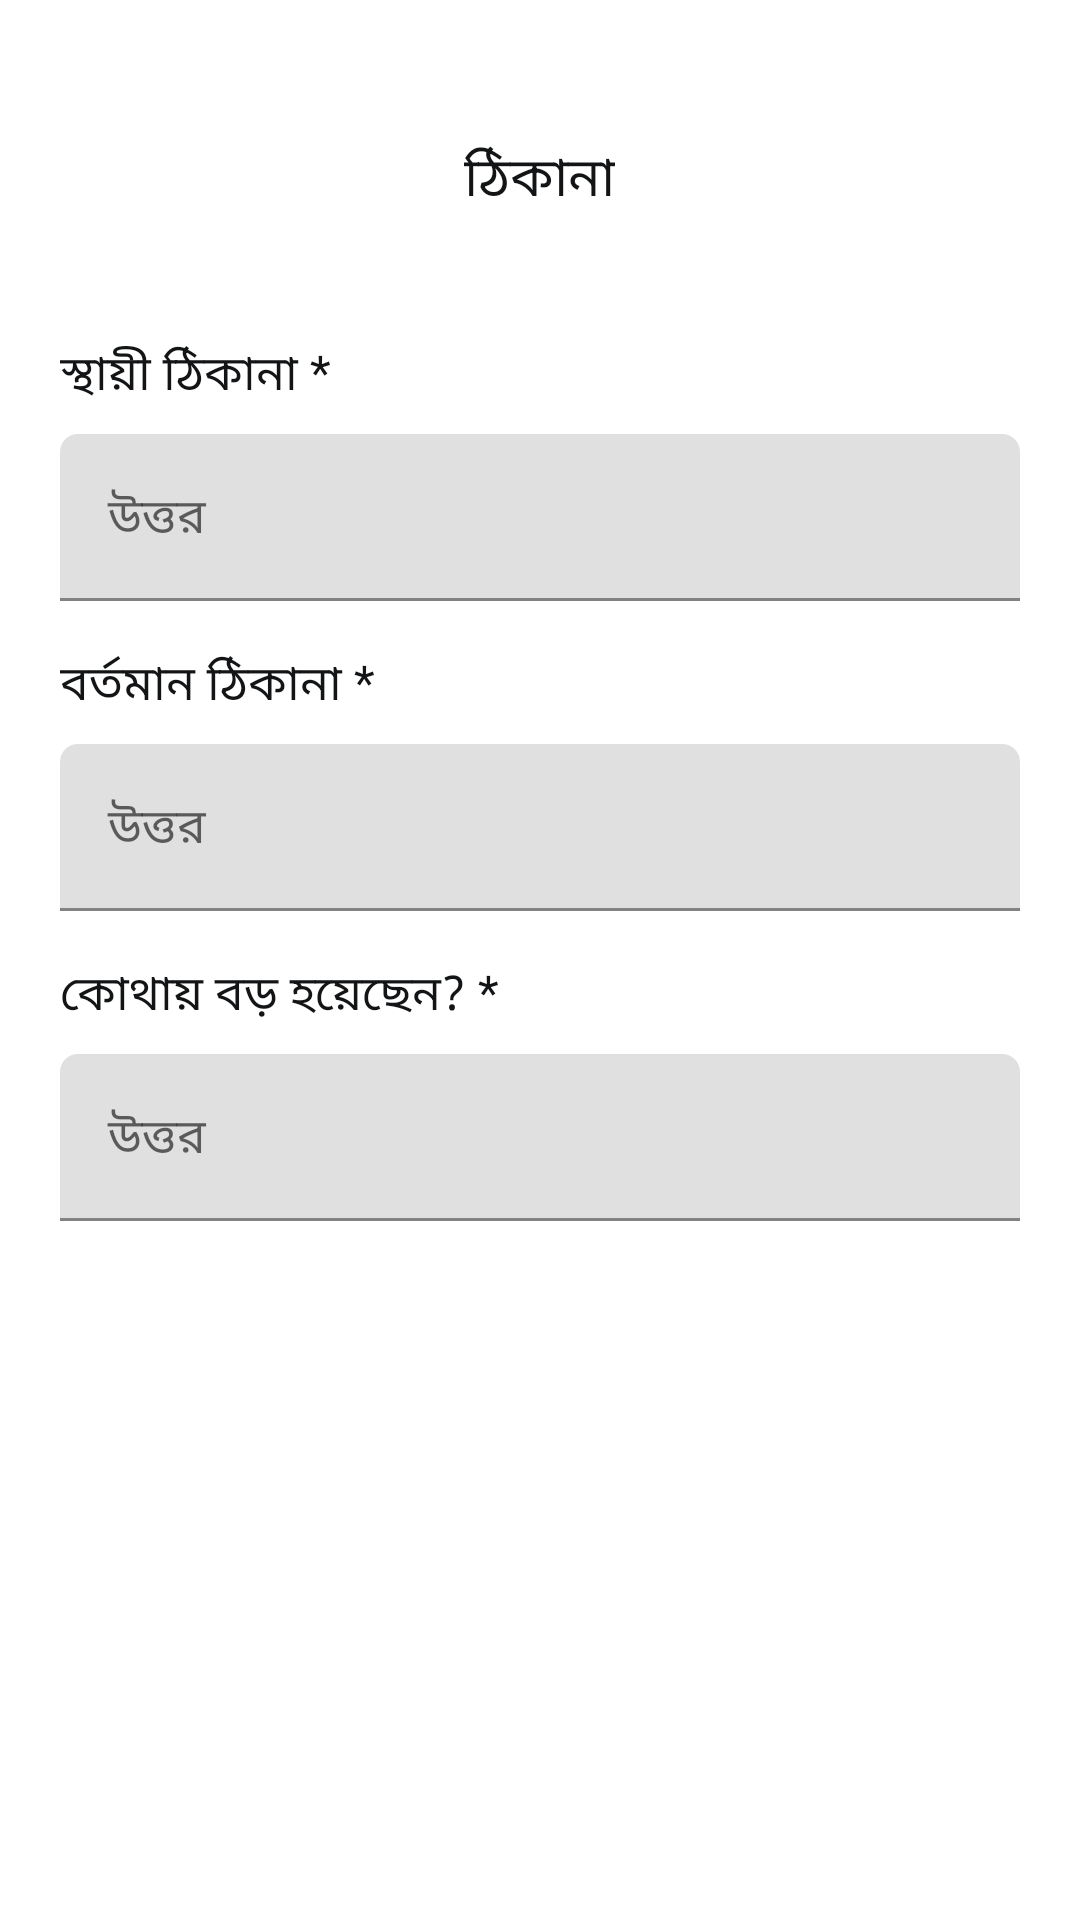

Layout XML and referenced resources for this Android screen:
<!-- AndroidManifest.xml: application theme Theme.Matrimony -->
<!-- res/layout/bottom_sheet_f3.xml -->
<?xml version="1.0" encoding="utf-8"?>
<LinearLayout xmlns:android="http://schemas.android.com/apk/res/android"
    android:layout_width="match_parent"
    android:layout_height="match_parent"
    xmlns:app="http://schemas.android.com/apk/res-auto"
    android:orientation="vertical">

    <View
        android:layout_marginTop="16dp"
        android:layout_width="76dp"
        android:layout_height="6dp"
        android:layout_gravity="center"
        android:layout_marginBottom="16dp"
        android:backgroundTint="@color/colorPrimary"
        android:background="@drawable/round_edge"></View>

    <TextView
        android:layout_width="wrap_content"
        android:layout_height="wrap_content"
        android:textSize="18sp"
        android:layout_gravity="center"
        android:text="ঠিকানা"
        android:layout_marginTop="8dp"
        android:layout_marginBottom="16dp"
        android:textColor="@color/colorText"></TextView>

    <androidx.core.widget.NestedScrollView
        android:layout_width="match_parent"
        android:layout_height="match_parent">

        <LinearLayout
            android:id="@+id/layout1"
            android:layout_width="match_parent"
            android:layout_height="wrap_content"
            android:orientation="vertical"
            android:layout_marginTop="24dp">

            <TextView
                android:layout_width="match_parent"
                android:layout_height="wrap_content"
                android:textSize="16sp"
                android:text="স্থায়ী ঠিকানা *"
                android:textColor="@color/colorText"
                android:layout_marginLeft="20dp"
                android:layout_marginRight="20dp"
                android:layout_marginBottom="8dp"></TextView>

            <com.google.android.material.textfield.TextInputLayout
                android:layout_width="match_parent"
                android:layout_height="wrap_content"
                android:layout_marginLeft="20dp"
                android:layout_marginRight="20dp"
                app:boxCornerRadiusTopStart="6dp"
                app:boxCornerRadiusTopEnd="6dp"
                android:layout_marginBottom="16dp"
                app:errorEnabled="false"
                app:hintTextColor="@color/colorText">

                <com.google.android.material.textfield.TextInputEditText
                    android:id="@+id/permanentAddress"
                    android:layout_width="match_parent"
                    android:layout_height="wrap_content"
                    android:inputType="text"
                    android:hint="উত্তর"
                    android:focusable="false"
                    android:textColor="@color/colorText"
                    android:textCursorDrawable="@drawable/cursor_color" />

            </com.google.android.material.textfield.TextInputLayout>

            <TextView
                android:layout_width="match_parent"
                android:layout_height="wrap_content"
                android:textSize="16sp"
                android:text="বর্তমান ঠিকানা *"
                android:textColor="@color/colorText"
                android:layout_marginLeft="20dp"
                android:layout_marginRight="20dp"
                android:layout_marginBottom="8dp"></TextView>

            <com.google.android.material.textfield.TextInputLayout
                android:layout_width="match_parent"
                android:layout_height="wrap_content"
                android:layout_marginLeft="20dp"
                android:layout_marginRight="20dp"
                app:boxCornerRadiusTopStart="6dp"
                app:boxCornerRadiusTopEnd="6dp"
                android:layout_marginBottom="16dp"
                app:errorEnabled="false"
                app:hintTextColor="@color/colorText">

                <com.google.android.material.textfield.TextInputEditText
                    android:id="@+id/currentAddress"
                    android:layout_width="match_parent"
                    android:layout_height="wrap_content"
                    android:inputType="text"
                    android:hint="উত্তর"
                    android:focusable="false"
                    android:textColor="@color/colorText"
                    android:textCursorDrawable="@drawable/cursor_color" />

            </com.google.android.material.textfield.TextInputLayout>

            <TextView
                android:layout_width="match_parent"
                android:layout_height="wrap_content"
                android:textSize="16sp"
                android:text="কোথায় বড় হয়েছেন? *"
                android:textColor="@color/colorText"
                android:layout_marginLeft="20dp"
                android:layout_marginRight="20dp"
                android:layout_marginBottom="8dp"></TextView>

            <com.google.android.material.textfield.TextInputLayout
                android:layout_width="match_parent"
                android:layout_height="wrap_content"
                android:layout_marginLeft="20dp"
                android:layout_marginRight="20dp"
                app:boxCornerRadiusTopStart="6dp"
                app:boxCornerRadiusTopEnd="6dp"
                android:layout_marginBottom="120dp"
                app:errorEnabled="false"
                app:hintTextColor="@color/colorText">

                <com.google.android.material.textfield.TextInputEditText
                    android:id="@+id/grewUp"
                    android:layout_width="match_parent"
                    android:layout_height="wrap_content"
                    android:inputType="text"
                    android:hint="উত্তর"
                    android:focusable="false"
                    android:textColor="@color/colorText"
                    android:textCursorDrawable="@drawable/cursor_color" />

            </com.google.android.material.textfield.TextInputLayout>

        </LinearLayout>

    </androidx.core.widget.NestedScrollView>

</LinearLayout>
<!-- resources referenced by this layout -->
<resources>
  <color name="colorPrimary">#4caf50</color>
  <color name="colorText">#121416</color>
  <style name="Theme.Matrimony" parent="Theme.MaterialComponents.Light.NoActionBar">
          <item name="colorPrimary">@color/colorBackground</item>
          <item name="colorPrimaryDark">@color/colorBackground</item>
          <item name="colorAccent">@color/colorAccent</item>
          <item name="android:windowLightStatusBar">true</item>
          <item name="bottomSheetDialogTheme">@style/AppBottomSheetDialogTheme</item>
      </style>
  <color name="colorBackground">#efefef</color>
  <color name="colorAccent">#4caf50</color>
  <style name="AppBottomSheetDialogTheme" parent="Theme.Design.Light.BottomSheetDialog">
          <item name="bottomSheetStyle">@style/AppModalStyle</item>
      </style>
  <style name="AppModalStyle" parent="Widget.Design.BottomSheet.Modal">
          <item name="android:background">@drawable/bottom_sheet_background</item>
      </style>
</resources>
